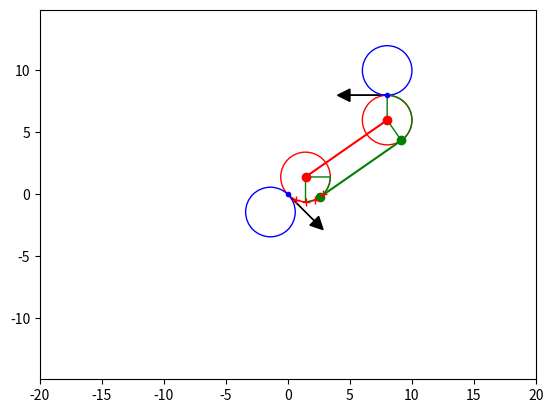

Here is the Python script that generated this plot:
#!env/bin/python2.7

"""
[redacted]
@email  [email redacted]
@date   12 May 2018

Dubious Curves for using curved path planning from a point and a trajectory to
another point and trajectory. We do not use point turns because it can cause
strain to the chasis and may not work on all terrains.


Notes:
    Use atan2 instead of atan because it gives the correct angle.
    Ex:
        atan(-1/-1) = pi/4
        atan2(-1,-1) = -3pi/4
"""
import matplotlib.pyplot as plt     # For plotting
from matplotlib.patches import Wedge    # For sectors
from math import pi, sin, cos, atan2, acos, sqrt, degrees

# Plotting functions
def plot_circle(circle, color='b'):
    """
    Plots a circle.
    """
    circle_plt = plt.Circle((circle['x'], circle['y']), 
        circle['radius'], color=color, fill=False)
    ax = plt.gca()
    ax.add_artist(circle_plt)
    
def plot_line(x_0,y_0,x_1,y_1,color='ro-'):
    """
    Draws a line between two points.
    """
    
    plt.plot([x_0,x_1],[y_0,y_1], color)
    
def plot_arrow(x,y,radians):
    """
    Plots an arrow at given point and in given direction.
    """
    ax = plt.gca()
    arrow_length = 3
    ax.arrow(x, y, arrow_length * cos(radians), arrow_length * sin(radians),
        head_width=1, head_length=1, fc='k', ec='k')
        
def plot_sector(circle,start_radian,end_radian):
    """
    Plots a sector of a circle.
    """
    radius = circle['radius']
    x = circle['x']
    y = circle['y']
    start_degree = degrees(start_radian)
    end_degree = degrees(end_radian)
    
    
    ax = plt.gca()
    sector = Wedge((x,y),radius,start_degree,end_degree,color="g", fill=False)
    ax.add_artist(sector)

def plot(title="",figure_filename=None):
    ax = plt.gca()                  # Get current axis
    ax.axis('equal')                # Makes circles actually look like circles
    plt.axis([-20, 20, -20, 20])    # Window size.
    plt.title(title)
    if(figure_filename is not None):
        plt.savefig(figure_filename)
        print("Saved figure to {}".format(figure_filename))
    plt.show()                      # Show plots on screen.
    
        
# END Plotting functions

class DubiousCurves:
    
    def __init__(self):
        pass
        
    def radian_on_circle(self,circle,x,y):
        """
        Calculates on what angle of the circle the point is on.
        """
        
        # Relative to center
        x_rel = x - circle['x']
        y_rel = y - circle['y']
        
        theta = atan2(y_rel,x_rel)
        
        return theta
        
    def circle_to_circle_angle(self,circle_src,circle_dest):
        """
        Calculates the angle from the center of one circle to the center of
        another. Helper function.
        
        Args:
            circle_src: Dictionary for the source circle.
            circle_dest: Dictionary for the destination circle.
            
        Returns:
            double: Angle in radians.
        """
        
        # Angle in radians of line connecting centers
        theta = atan2( (circle_dest['y'] - circle_src['y']) ,
                       (circle_dest['x'] - circle_src['x']) )
                       
        return theta
        
    def line_angle(self,line):
        """
        Calculates the angle from one point to another. Helper function.
        
        Args:
            x_src: X-coordinate of starting location.
            y_src: X-coordinate of starting location.
            x_dest: X-coordinate of destination.
            y_dest: X-coordinate of destination.
            
        Returns:
            double: Angle in radians.
        """
        
        # Angle in radians
        theta = atan2( (line[1][1] - line[0][1]) , (line[1][0] - line[0][0]) )
                       
        return theta
        
    def tangent_line_inner(self,circle_0,circle_1, radian_dir, color='ro-'):
        """
        Calculates inner tangent line points for two circles.
        
        Args:
            circle_0: Source circle.
            circle_1: Destination circle.
            radian_dir: Negative radianed tangent if -1, positive if 1.
            
        Returns:
            A tuple of tuples that represent an inner tangent.
        """
        # Radius is the same for both circles.
        radius = circle_0['radius']
        
        # Calculate distance between the centers
        distance = sqrt( (circle_1['y'] - circle_0['y'])**2 + 
                         (circle_1['x'] - circle_0['x'])**2 )
        
        # Relative angle between radius and center lines                 
        rel_phi = acos( radius / (distance/2) )
        
        # Angle in radians of line connecting centers
        theta = self.circle_to_circle_angle(circle_0,circle_1)
        
        # Sums both to get phi in comparison to x=0
        abs_phi = theta + radian_dir * rel_phi
        
        # Point on source circle
        x_0 = radius * cos(abs_phi) + circle_0['x']
        y_0 = radius * sin(abs_phi) + circle_0['y']
        
        # Point on destination circle
        x_1 = radius * cos(pi + abs_phi) + circle_1['x']
        y_1 = radius * sin(pi + abs_phi) + circle_1['y']
        
        plot_line(x_0,y_0,x_1,y_1,color)
        
        
        return ((x_0,y_0),(x_1,y_1))
        
    
    def tangent_line_outer(self,circle_0,circle_1, radian_dir, color='ro-'):
        """
        Calculates outer tangent line points for two circles.
        
        Args:
            circle_0: Source circle.
            circle_1: Destination circle.
            radian_dir: Negative radianed tangent if -1, positive if 1.
        Returns:
            A tuple of tuples that represent an outer tangent.
        """
        
        # Radius is the same for both circles.
        radius = circle_0['radius']
    
        # Theta in radians
        theta = self.circle_to_circle_angle(circle_0,circle_1)
        
        # Point on source circle
        x_0 = radius * cos(theta + radian_dir * pi/2) + circle_0['x']
        y_0 = radius * sin(theta + radian_dir * pi/2) + circle_0['y']
        
        # Point on destination circle
        x_1 = radius * cos(theta + radian_dir * pi/2) + circle_1['x']
        y_1 = radius * sin(theta + radian_dir * pi/2) + circle_1['y']
        
        plot_line(x_0,y_0,x_1,y_1,color)
        
        return ((x_0,y_0),(x_1,y_1))
        
    def tangent_circle(self,radius,x,y,radian,radian_dir):
        """
        Calculates tangent coordinates for a tangent circle.
        
        Args:
            radius: Radius of tangent circle.
            x: X-coordinate of source point.
            y: Y-coordinate of source point.
            radian_dir: Determines whether circle will be positive radian side.
            

        Returns:
            circle: Dictionary that holds 'coordinates' as a tuple, '(x,y)' ,
                and 'radius' as a float, '3.0'.
        """
        
        # x_cir = x + r * cos(theta +/- pi/2)
        x_cir = x + radius * cos(radian + radian_dir * pi/2)
        
        # y_cir = y + r * sin(theta +/- pi/2)
        y_cir = y + radius * sin(radian + radian_dir * pi/2)
        
        
        circle = {'x': x_cir,
                  'y': y_cir,
                  'radius': radius}
        
        return circle
        
    def tangent_circles(self,radius,x,y,radians):
        """
        Calculates the two tangent circles for a given point trajectory.
        
        Args:
            radius: Radius of tangent circle.
            x: X-coordinate of source point.
            y: Y-coordinate of source point.
            
        Returns:
            circles: Tuple of dictionaries that hold 'coordinates' as a tuple, 
                '(x,y)' ,cand 'radius' as a float, '3.0'.
        """
    
        # Left circle
        left_circle  = self.tangent_circle(radius,x,y,radians,1)
        
        # Right circle
        right_circle  = self.tangent_circle(radius,x,y,radians,-1)
        
        # Plotting
        plt.plot(x,y,'b.')      # Tangent point
        
        plot_arrow(x,y,radians) # Trajectory

        plot_circle(left_circle,'r')
        plot_circle(right_circle,'b')
        
        # Return coordinates for two circles that are tangent to the line. 
        return (left_circle,right_circle) 
        
    def pointsOnCircle(self, circle, radian_dir, start_angle, end_angle):
        """
        Returns a list containing the points along the circumference of the circle from the start angle to the end

        Args:
            circle: the circle to calculate the points from
            start_angle: the starting angle to start the path from
            end_angle: the end angle where the path should end
        """
        points = []
        print(str(start_angle * 180 / pi) + "," + str(end_angle * 180 / pi))
        i = start_angle
        while i < end_angle:
            x = circle['x'] + circle['radius'] * sin(i + radian_dir * pi/2)
            y = circle['y'] + circle['radius'] * cos(i + radian_dir * pi/2)
            points.append((x,y))
            i += pi/8
        return points

    def calculate(self,radius,x_0,y_0,radians_0,x_1,y_1,radians_1):
        """
        Calculates the circle path and radius that needs to followed.
        
        Args:
            radius: Radius of the circles in m.
            x_0: X-coordinate of starting location.
            y_0: Y-coordinate of starting location.
            radians_0: Direction that the rover is pointing in radians.
            x_1: X-coordinate of destination.
            y_1: Y-coordinate of destination.
            radians_1: Direction in radians that the rover is pointing at the
                destination.
        Returns:
            Path to be followed.
        """
        src = self.tangent_circles(radius,x_0,y_0,radians_0)
        dest = self.tangent_circles(radius,x_1,y_1,radians_1)
        
        path = []

        # Theta in radians
        theta = atan2( (y_1 - y_0) , (x_1 - x_0) )
        
        # From here on this is hacky and should be fixed up to be more
        # mathematically robust
        
        # 0 = pos, 1 = neg
        first = None
        second = None
        
        # Chooses between one of the tangent circles to use for start
        if(radians_0 < theta):
            first = 0
        else:
            first = 1
        
        # Chooses between one of the tangent circles for the destination
        if(radians_1 > theta):
            second = 0
        else:
            second = 1
            
        second1 = second
            
        if(y_1 < y_0):
            second = 1 if second == 0 else 1
            first = 1 if first == 0 else 1
            
        
        """
        Pos on circle: pi/2
        Dir: 0
        3pi/2,pi
        Lets call this negative bc u take the pos on circle - pi/2
        4 tangent lines locations and slopes
        pi/4,-pi/4 Yes
        ?,?         Yes
        ?,?         No
        -3pi/4,-pi/4 No
        Eliminate all tangents on circle that aren't possible for this
        direction.
        
        OR
        left circle = +
        right_circle -
        if left choose -
        
        """
        first1 = None
        if(first == 0):
            first1 = -1
        else:
            first1 = 1
        
        tang = None
        
        if(second1 == 0):
            tang = self.tangent_line_outer(src[first],
                dest[second],first1,'go-')
        else:
            tang = self.tangent_line_inner(src[first],
                dest[second],first1,'go-')
        
        plot_line(src[first]['x'],src[first]['y'],
            dest[second]['x'],dest[second]['y'])
        
        # Plot on start circle
        start_radian = self.radian_on_circle(src[first],x_0,y_0)
        end_radian = self.radian_on_circle(src[first],tang[0][0],tang[0][1])
        start_radian %= 2*pi
        end_radian %= 2*pi
        plot_sector(src[first],-pi/2,0)
        
        # Plot on end circle
        start_radian = self.radian_on_circle(dest[second],tang[1][0],tang[1][1])
        end_radian = self.radian_on_circle(dest[second],x_1,y_1)
        start_radian %= 2*pi
        end_radian %= 2*pi
        plot_sector(dest[second],start_radian,end_radian)
        #print(start_radian,end_radian)
        
        # Creates path by inputting a bunch of x,y tuples for the rover to follow
        start = self.pointsOnCircle(src[first], first1, self.radian_on_circle(src[first],x_0,y_0) % (2*pi), self.radian_on_circle(src[first],tang[0][0],tang[0][1]) % (2*pi))
        for i in start:
            plt.plot(i[0], i[1], 'r+')
            path.append(i)
        path.append(tang[0])
        path.append(tang[1])
        #path.append()

        print(path)
        plot()

        return path

def main():
    dc = DubiousCurves()
    
    radius = 2
    
    x_0 = 0
    y_0 = 0
    radians_0 = -pi/4
    
    x_1 = 8
    y_1 = 8
    radians_1 = pi
    
    num = dc.calculate(radius,x_0,y_0,radians_0,x_1,y_1,radians_1)
    print(num)
    
    plot()

if(__name__ == '__main__'):
    main()
